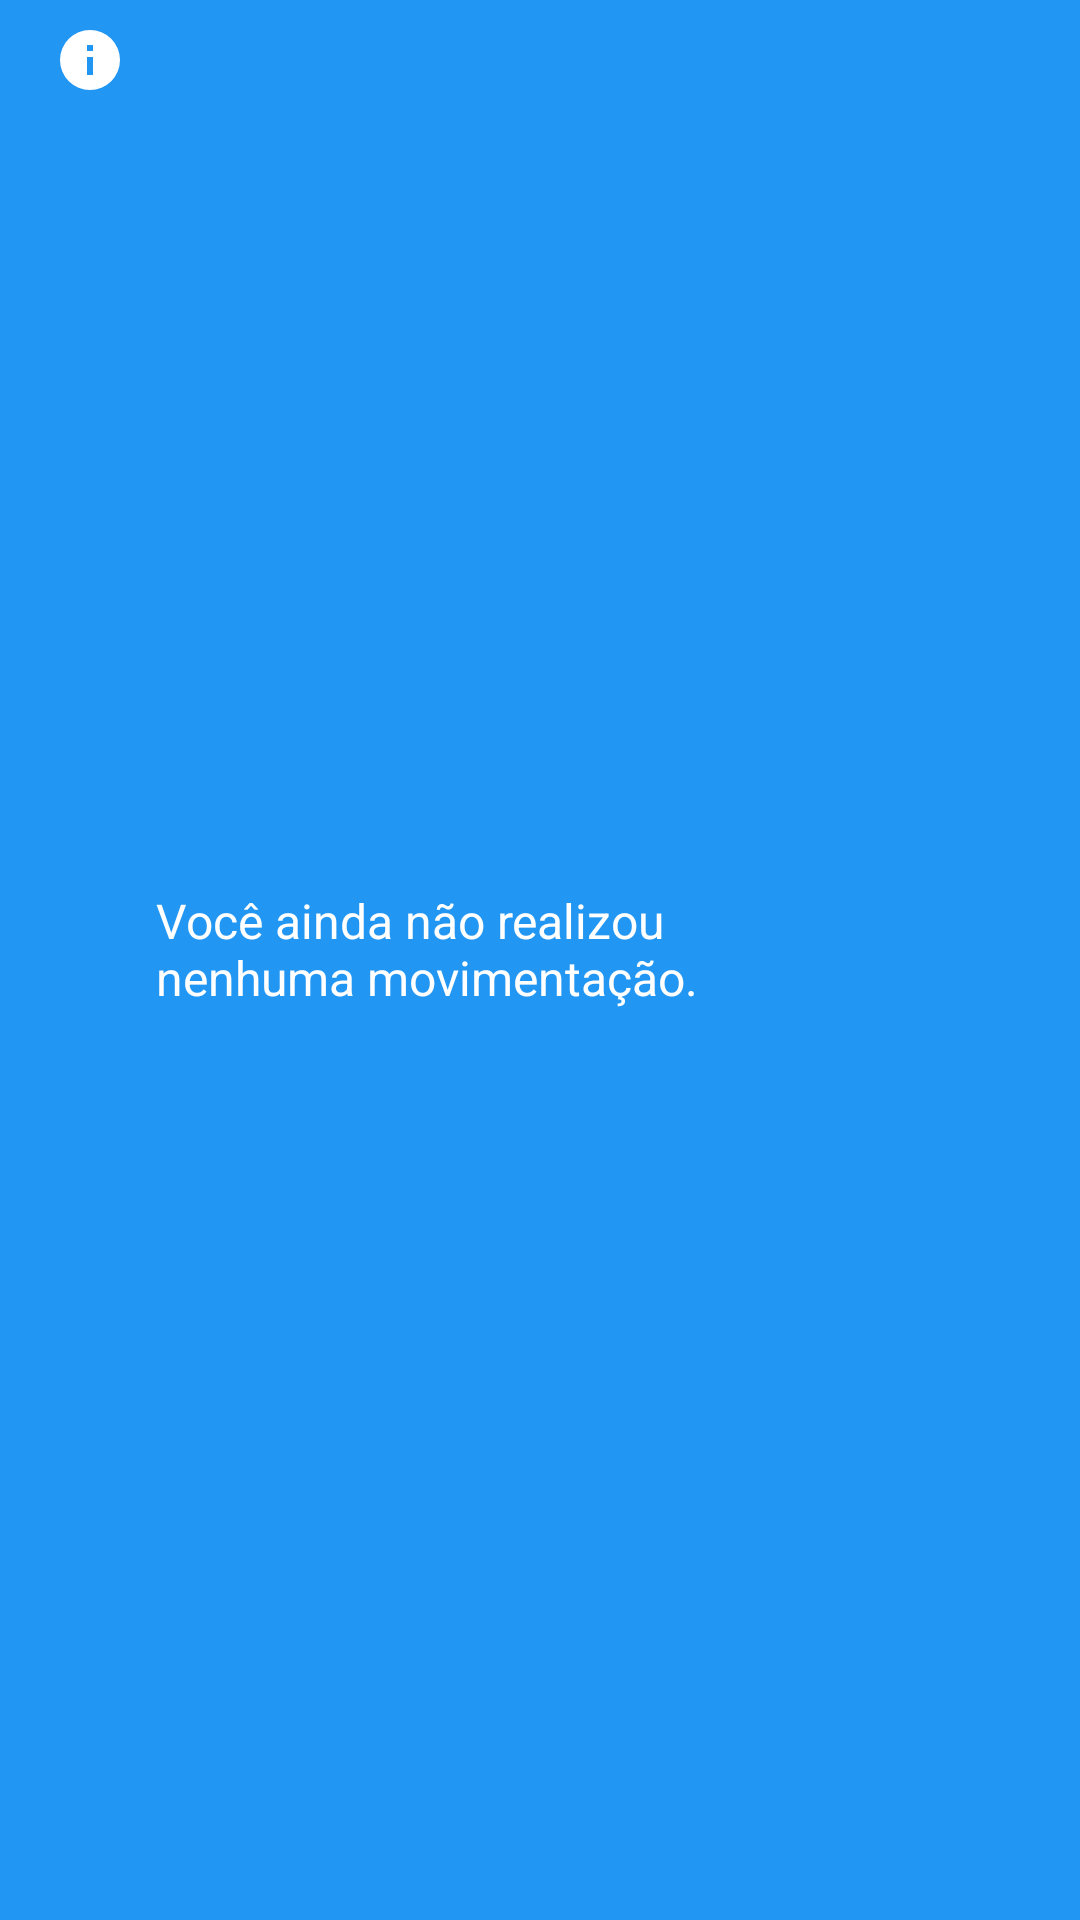

Write the Android layout XML for this screen, with the resource values it uses.
<!-- AndroidManifest.xml: application theme Theme.PrototipoAppBancarioMelhorado -->
<!-- res/layout/activity_custom_toast_movimentacoes_vazias.xml -->
<?xml version="1.0" encoding="utf-8"?>
<LinearLayout xmlns:android="http://schemas.android.com/apk/res/android"
    android:id="@+id/container_Toast_customizado"
    android:layout_width="match_parent"
    android:orientation="horizontal"
    android:padding="8dp"
    android:weightSum="1"
    android:layout_height="60dp"
    android:background="@color/blue">

    <ImageView
        android:id="@+id/imageViewCustomToast"
        android:layout_width="wrap_content"
        android:layout_height="wrap_content"
        android:layout_marginStart="10dp"
        android:layout_marginEnd="10dp"
        android:background="@drawable/information" />

    <TextView
        android:id="@+id/textViewCustomToast"
        android:layout_width="353dp"
        android:layout_height="48dp"
        android:layout_gravity="center_vertical"
        android:layout_weight="0.8"
        android:text="@string/mensagemSemMovimentacoes"
        android:textColor="@color/white"
        android:textSize="16sp" />

</LinearLayout>
<!-- resources referenced by this layout -->
<resources>
  <color name="blue">#2196F3</color>
  <color name="white">#FFFFFFFF</color>
  <!-- drawable information (drawable) -->
  <vector xmlns:android="http://schemas.android.com/apk/res/android" android:height="24dp" android:width="24dp" android:viewportWidth="24" android:viewportHeight="24"><path android:fillColor="@color/white" android:pathData="M13,9H11V7H13M13,17H11V11H13M12,2A10,10 0 0,0 2,12A10,10 0 0,0 12,22A10,10 0 0,0 22,12A10,10 0 0,0 12,2Z" /></vector>
  <string name="mensagemSemMovimentacoes">Você ainda não realizou \nnenhuma movimentação.</string>
  <style name="Theme.PrototipoAppBancarioMelhorado" parent="Base.Theme.PrototipoAppBancarioMelhorado" />
  <style name="Base.Theme.PrototipoAppBancarioMelhorado" parent="Theme.Material3.DayNight.NoActionBar">
          
          
      </style>
</resources>
